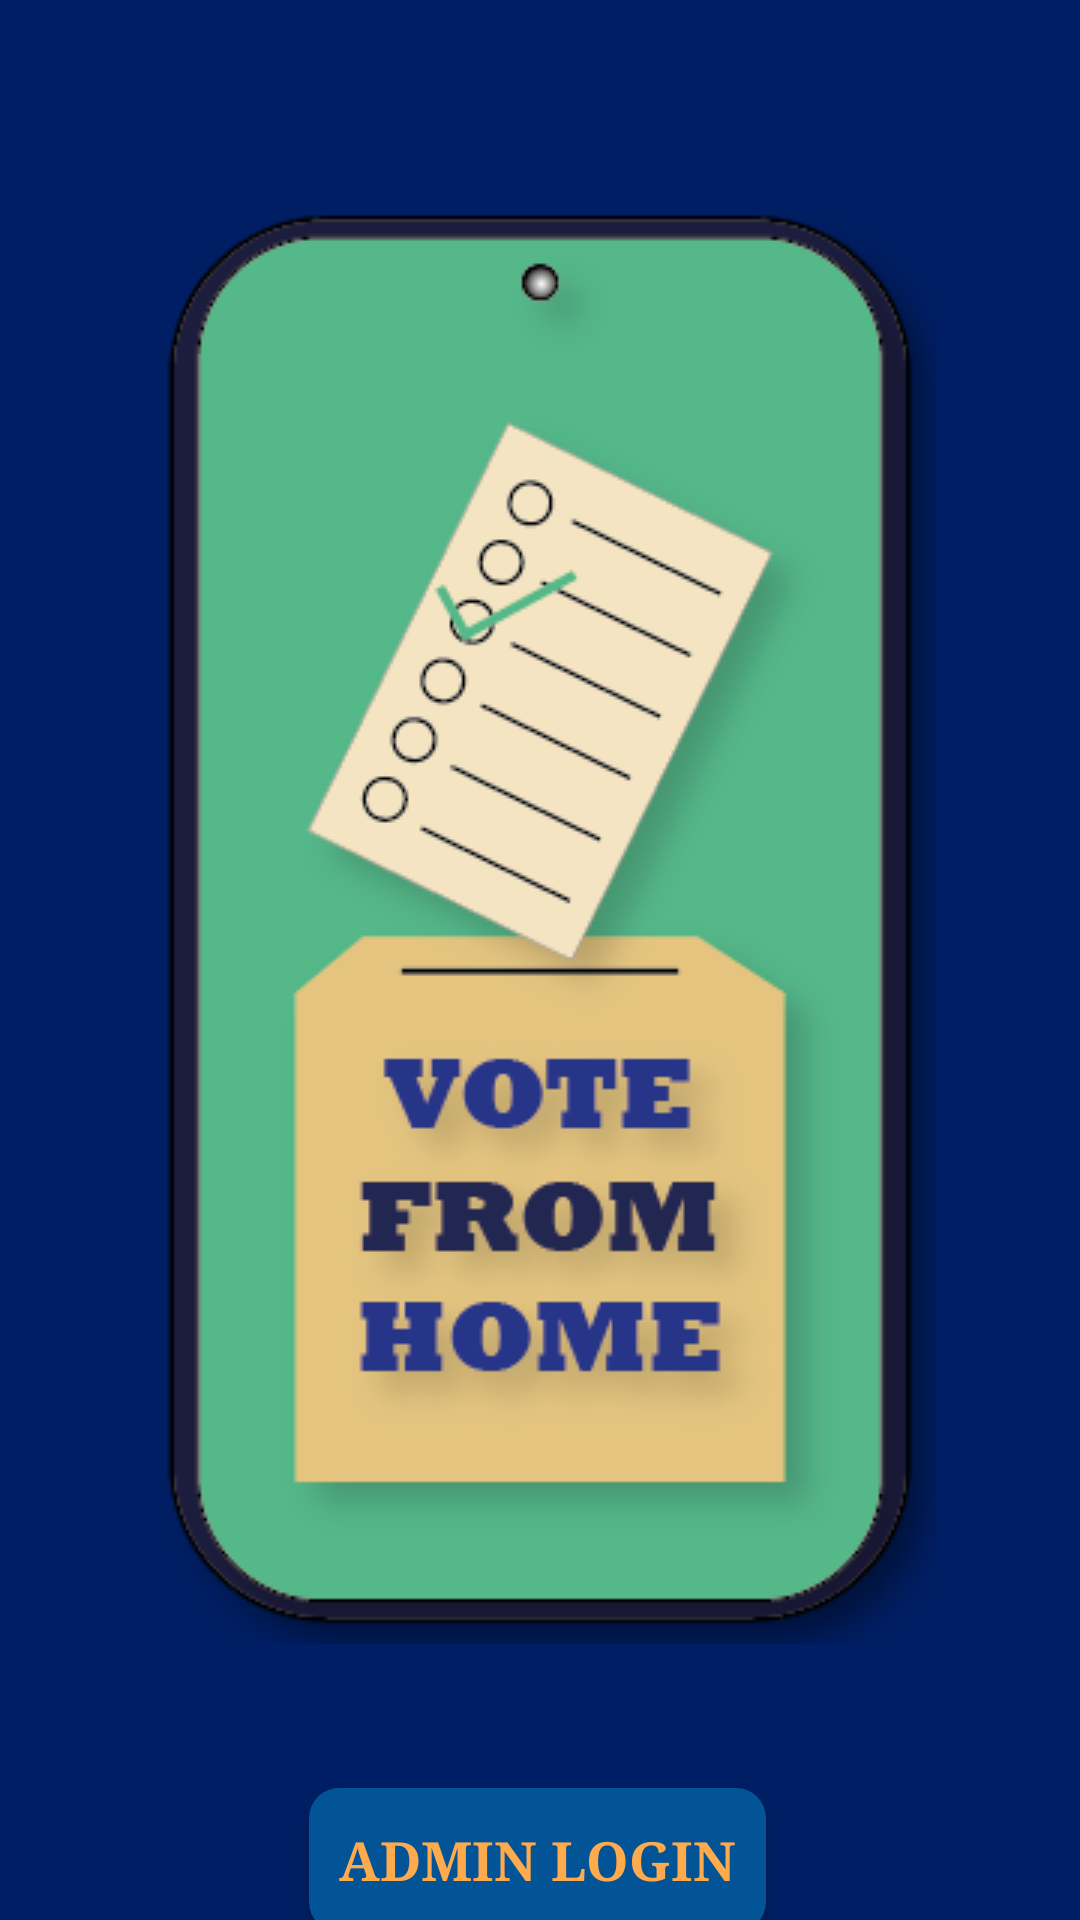

Write the Android layout XML for this screen, with the resource values it uses.
<!-- AndroidManifest.xml: application theme Theme.EVotingApp -->
<!-- res/layout/activity_main.xml -->
<?xml version="1.0" encoding="utf-8"?>
<androidx.constraintlayout.widget.ConstraintLayout xmlns:android="http://schemas.android.com/apk/res/android"
    xmlns:app="http://schemas.android.com/apk/res-auto"
    xmlns:tools="http://schemas.android.com/tools"
    android:layout_width="match_parent"
    android:layout_height="match_parent"
    android:background="@color/green_bg"
    tools:context=".MainActivity">

    <ImageView
        android:id="@+id/imageView"
        android:layout_width="wrap_content"
        android:layout_height="wrap_content"
        android:layout_marginTop="64dp"
        app:layout_constraintEnd_toEndOf="parent"
        app:layout_constraintStart_toStartOf="parent"
        app:layout_constraintTop_toTopOf="parent"
        app:srcCompat="@drawable/vote_from_home_home_page_1" />

    <Button
        android:id="@+id/adminLoginBtn"
        android:layout_width="wrap_content"
        android:layout_height="wrap_content"
        android:layout_marginTop="48dp"
        android:fontFamily="serif"
        android:text="ADMIN LOGIN"
        android:textColor="@color/blue_text"
        android:textSize="18sp"
        android:textStyle="bold"
        app:backgroundTint="@color/white_bg_btn"
        android:background="@drawable/rounded_corners"
        android:padding="10dp"
        app:layout_constraintEnd_toEndOf="parent"
        app:layout_constraintHorizontal_bias="0.496"
        app:layout_constraintStart_toStartOf="parent"
        app:layout_constraintTop_toBottomOf="@+id/imageView" />

    <Button
        android:id="@+id/userLoginBtn"
        android:layout_width="wrap_content"
        android:layout_height="wrap_content"
        android:layout_marginTop="24dp"
        android:fontFamily="serif"
        android:text="VOTER LOGIN"
        android:textColor= "@color/blue_text"
        android:textSize="18sp"
        android:textStyle="bold"
        app:backgroundTint="@color/white_bg_btn"
        android:background="@drawable/rounded_corners"
        android:padding="10dp"
        app:layout_constraintBottom_toBottomOf="parent"
        app:layout_constraintEnd_toEndOf="parent"
        app:layout_constraintHorizontal_bias="0.492"
        app:layout_constraintStart_toStartOf="parent"
        app:layout_constraintTop_toBottomOf="@+id/adminLoginBtn"
        app:layout_constraintVertical_bias="0.0" />


</androidx.constraintlayout.widget.ConstraintLayout>
<!-- resources referenced by this layout -->
<resources>
  <color name="blue_text">#FFFFAA4C</color>
  <color name="green_bg">#FF001E63</color>
  <color name="white_bg_btn">#FF035397</color>
  <!-- drawable rounded_corners (drawable) -->
  <?xml version="1.0" encoding="utf-8"?>
  <selector xmlns:android="http://schemas.android.com/apk/res/android">
      <item>
          <shape xmlns:android="http://schemas.android.com/apk/res/android" android:shape="rectangle">
              <solid android:color="@color/white_bg_btn" />
              <corners android:radius="10dp" />
          </shape>
      </item>
  </selector>
  <!-- drawable vote_from_home_home_page_1: png bitmap (drawable, 32528 bytes) -->
  <style name="Theme.EVotingApp" parent="Theme.AppCompat.DayNight.NoActionBar">
          
          <item name="colorPrimary">@color/purple_500</item>
          <item name="colorPrimaryVariant">@color/purple_700</item>
          <item name="colorOnPrimary">@color/white</item>
          
          <item name="colorSecondary">@color/teal_200</item>
          <item name="colorSecondaryVariant">@color/teal_700</item>
          <item name="colorOnSecondary">@color/black</item>
          
          <item name="android:statusBarColor" tools:targetApi="l">?attr/colorPrimaryVariant</item>
          
      </style>
  <color name="purple_500">#FF6200EE</color>
  <color name="purple_700">#FF3700B3</color>
  <color name="white">#FFFFFFFF</color>
  <color name="teal_200">#FF03DAC5</color>
  <color name="teal_700">#FF018786</color>
  <color name="black">#FF000000</color>
</resources>
